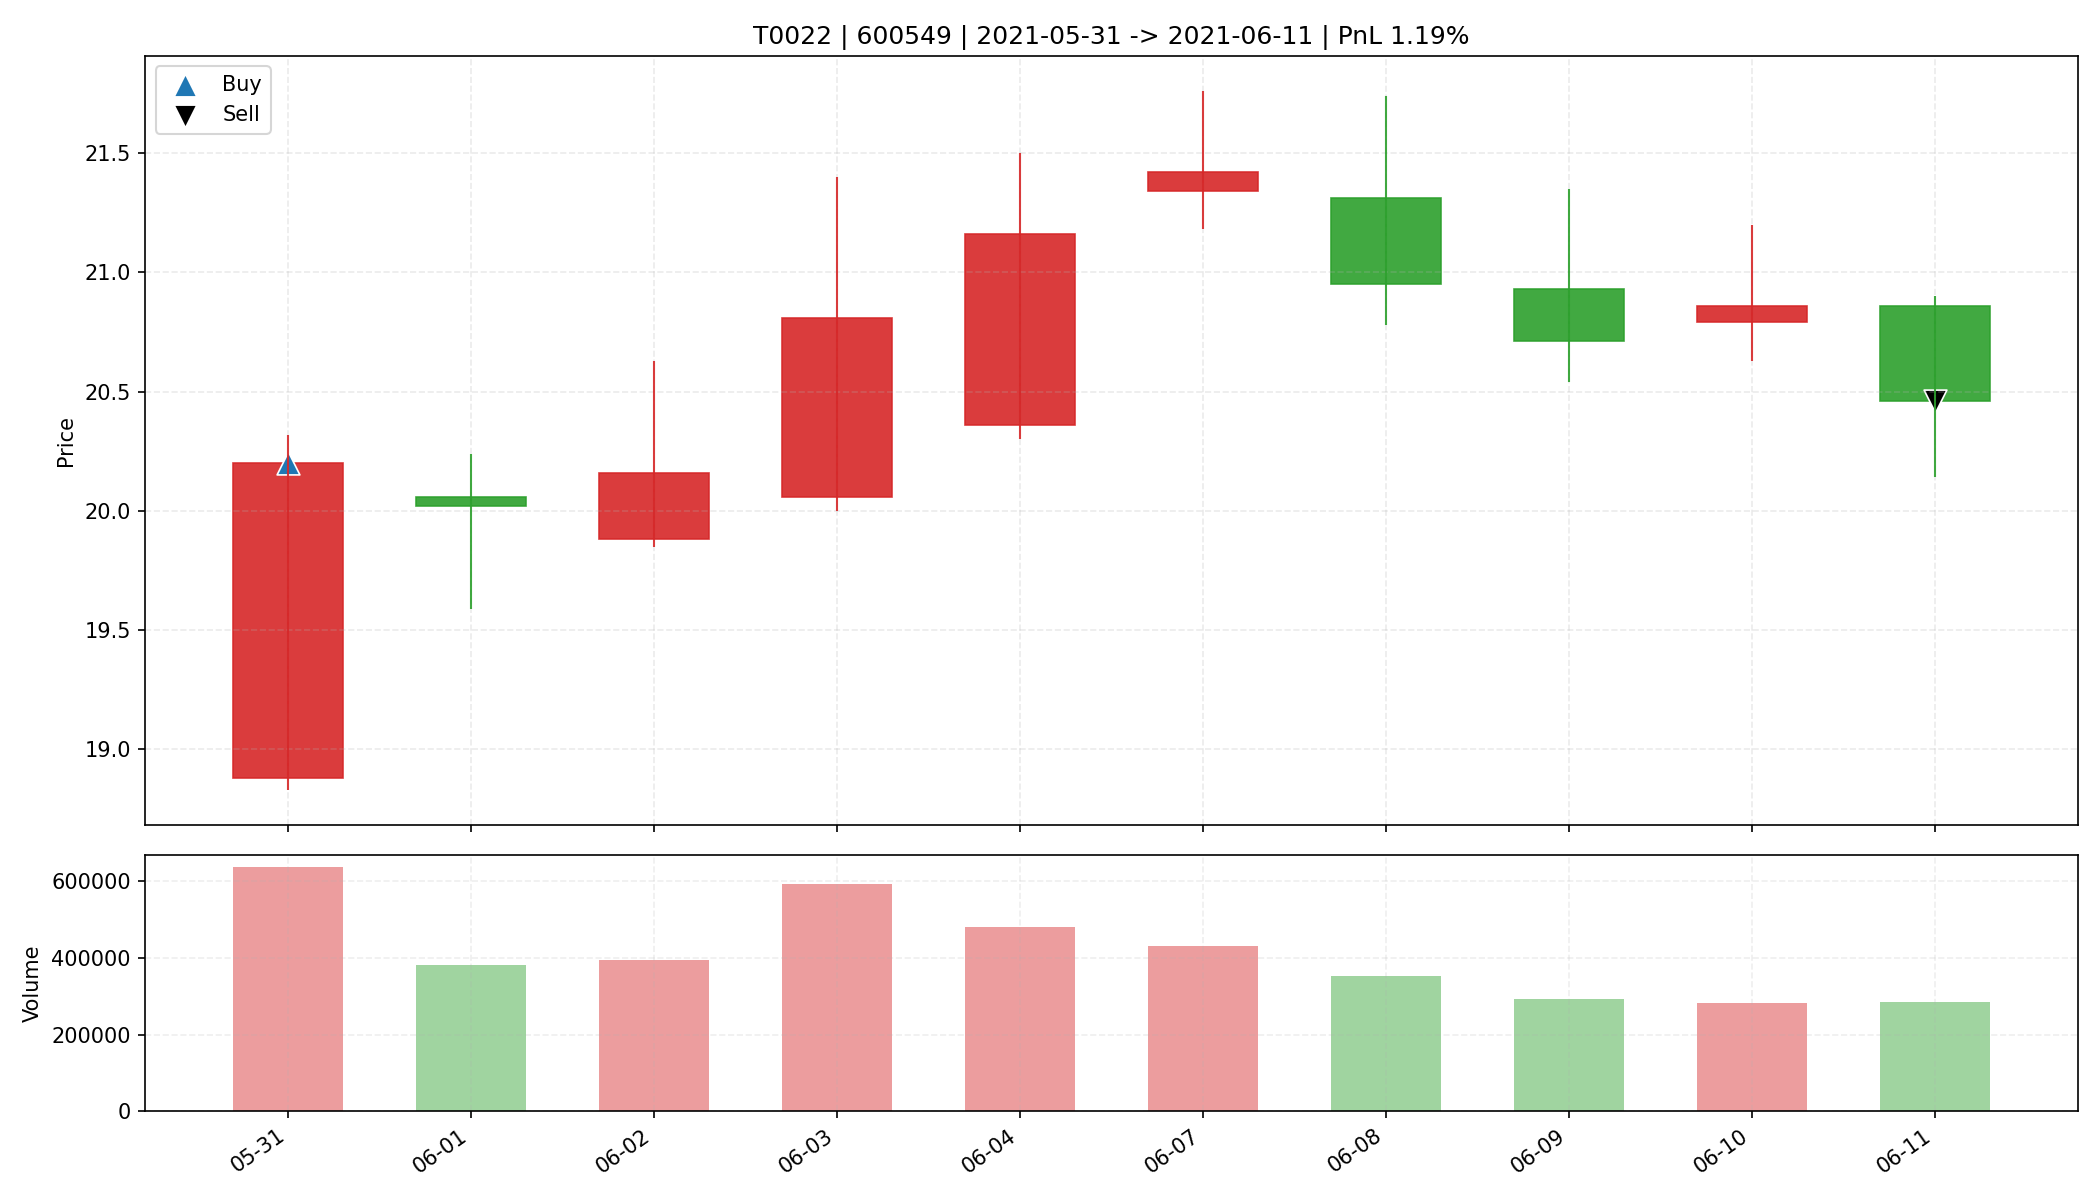

Source data for this figure (header and first rows):
date, open, high, low, close, amount, volume, trade_id, code, buy_date, sell_date, buy_price, sell_price, matched_shares, buy_reason, sell_reason, sell_profit_pct, sell_hold_days, is_buy_day, is_sell_day, holding_day_index
2021-05-31, 18.88, 20.32, 18.83, 20.2, 1265792000, 637843, T0022, 600549, 2021-05-31, 2021-06-11, 20.2, 20.46, 1000, 前10日振幅9.7%, 阳线涨幅7.0%, 突破均线, 温和放量2.0倍, MA…, 跌破MA10, 1.186, 9.0, True, False, 0
2021-06-01, 20.06, 20.24, 19.59, 20.02, 763066368, 382687, T0022, 600549, 2021-05-31, 2021-06-11, 20.2, 20.46, 1000, 前10日振幅9.7%, 阳线涨幅7.0%, 突破均线, 温和放量2.0倍, MA…, 跌破MA10, 1.186, 9.0, False, False, 1
2021-06-02, 19.88, 20.63, 19.85, 20.16, 799203328, 394746, T0022, 600549, 2021-05-31, 2021-06-11, 20.2, 20.46, 1000, 前10日振幅9.7%, 阳线涨幅7.0%, 突破均线, 温和放量2.0倍, MA…, 跌破MA10, 1.186, 9.0, False, False, 2
2021-06-03, 20.06, 21.4, 20.0, 20.81, 1240917120, 592780, T0022, 600549, 2021-05-31, 2021-06-11, 20.2, 20.46, 1000, 前10日振幅9.7%, 阳线涨幅7.0%, 突破均线, 温和放量2.0倍, MA…, 跌破MA10, 1.186, 9.0, False, False, 3
2021-06-04, 20.36, 21.5, 20.3, 21.16, 1015286272, 481504, T0022, 600549, 2021-05-31, 2021-06-11, 20.2, 20.46, 1000, 前10日振幅9.7%, 阳线涨幅7.0%, 突破均线, 温和放量2.0倍, MA…, 跌破MA10, 1.186, 9.0, False, False, 4
2021-06-07, 21.34, 21.76, 21.18, 21.42, 925942400, 432088, T0022, 600549, 2021-05-31, 2021-06-11, 20.2, 20.46, 1000, 前10日振幅9.7%, 阳线涨幅7.0%, 突破均线, 温和放量2.0倍, MA…, 跌破MA10, 1.186, 9.0, False, False, 5
2021-06-08, 21.31, 21.74, 20.78, 20.95, 744764928, 352394, T0022, 600549, 2021-05-31, 2021-06-11, 20.2, 20.46, 1000, 前10日振幅9.7%, 阳线涨幅7.0%, 突破均线, 温和放量2.0倍, MA…, 跌破MA10, 1.186, 9.0, False, False, 6
2021-06-09, 20.93, 21.35, 20.54, 20.71, 612136832, 293118, T0022, 600549, 2021-05-31, 2021-06-11, 20.2, 20.46, 1000, 前10日振幅9.7%, 阳线涨幅7.0%, 突破均线, 温和放量2.0倍, MA…, 跌破MA10, 1.186, 9.0, False, False, 7
2021-06-10, 20.79, 21.2, 20.63, 20.86, 588926528, 281664, T0022, 600549, 2021-05-31, 2021-06-11, 20.2, 20.46, 1000, 前10日振幅9.7%, 阳线涨幅7.0%, 突破均线, 温和放量2.0倍, MA…, 跌破MA10, 1.186, 9.0, False, False, 8
2021-06-11, 20.86, 20.9, 20.14, 20.46, 584196928, 285555, T0022, 600549, 2021-05-31, 2021-06-11, 20.2, 20.46, 1000, 前10日振幅9.7%, 阳线涨幅7.0%, 突破均线, 温和放量2.0倍, MA…, 跌破MA10, 1.186, 9.0, False, True, 9
